Photos from the image-classification dataset "dataset" in the GitHub repository SnehalThakur/ComputerVision-CV. Its 12 classes are: black-grass, charlock, cleavers, common chickweed, common wheat, fat hen, loose silky-bent, maize, scentless mayweed, shepherds purse, small-flowered cranesbill, sugar beet.

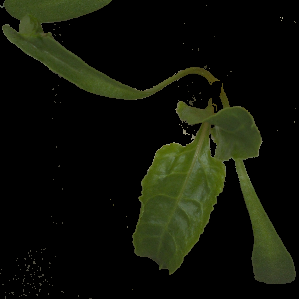
Label: sugar beet

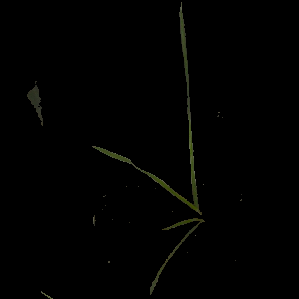
Label: loose silky-bent

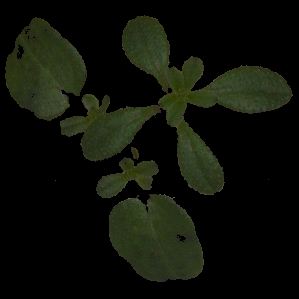
Label: cleavers

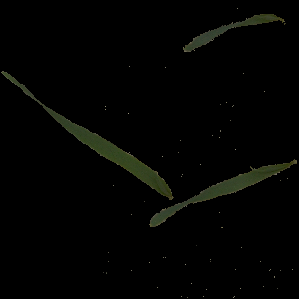
Label: common wheat

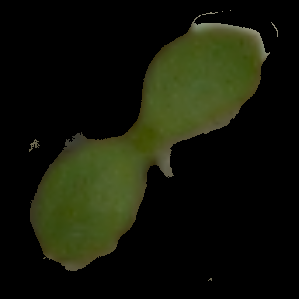
Label: scentless mayweed

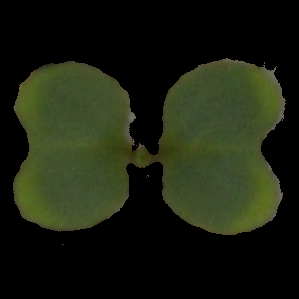
Label: charlock
